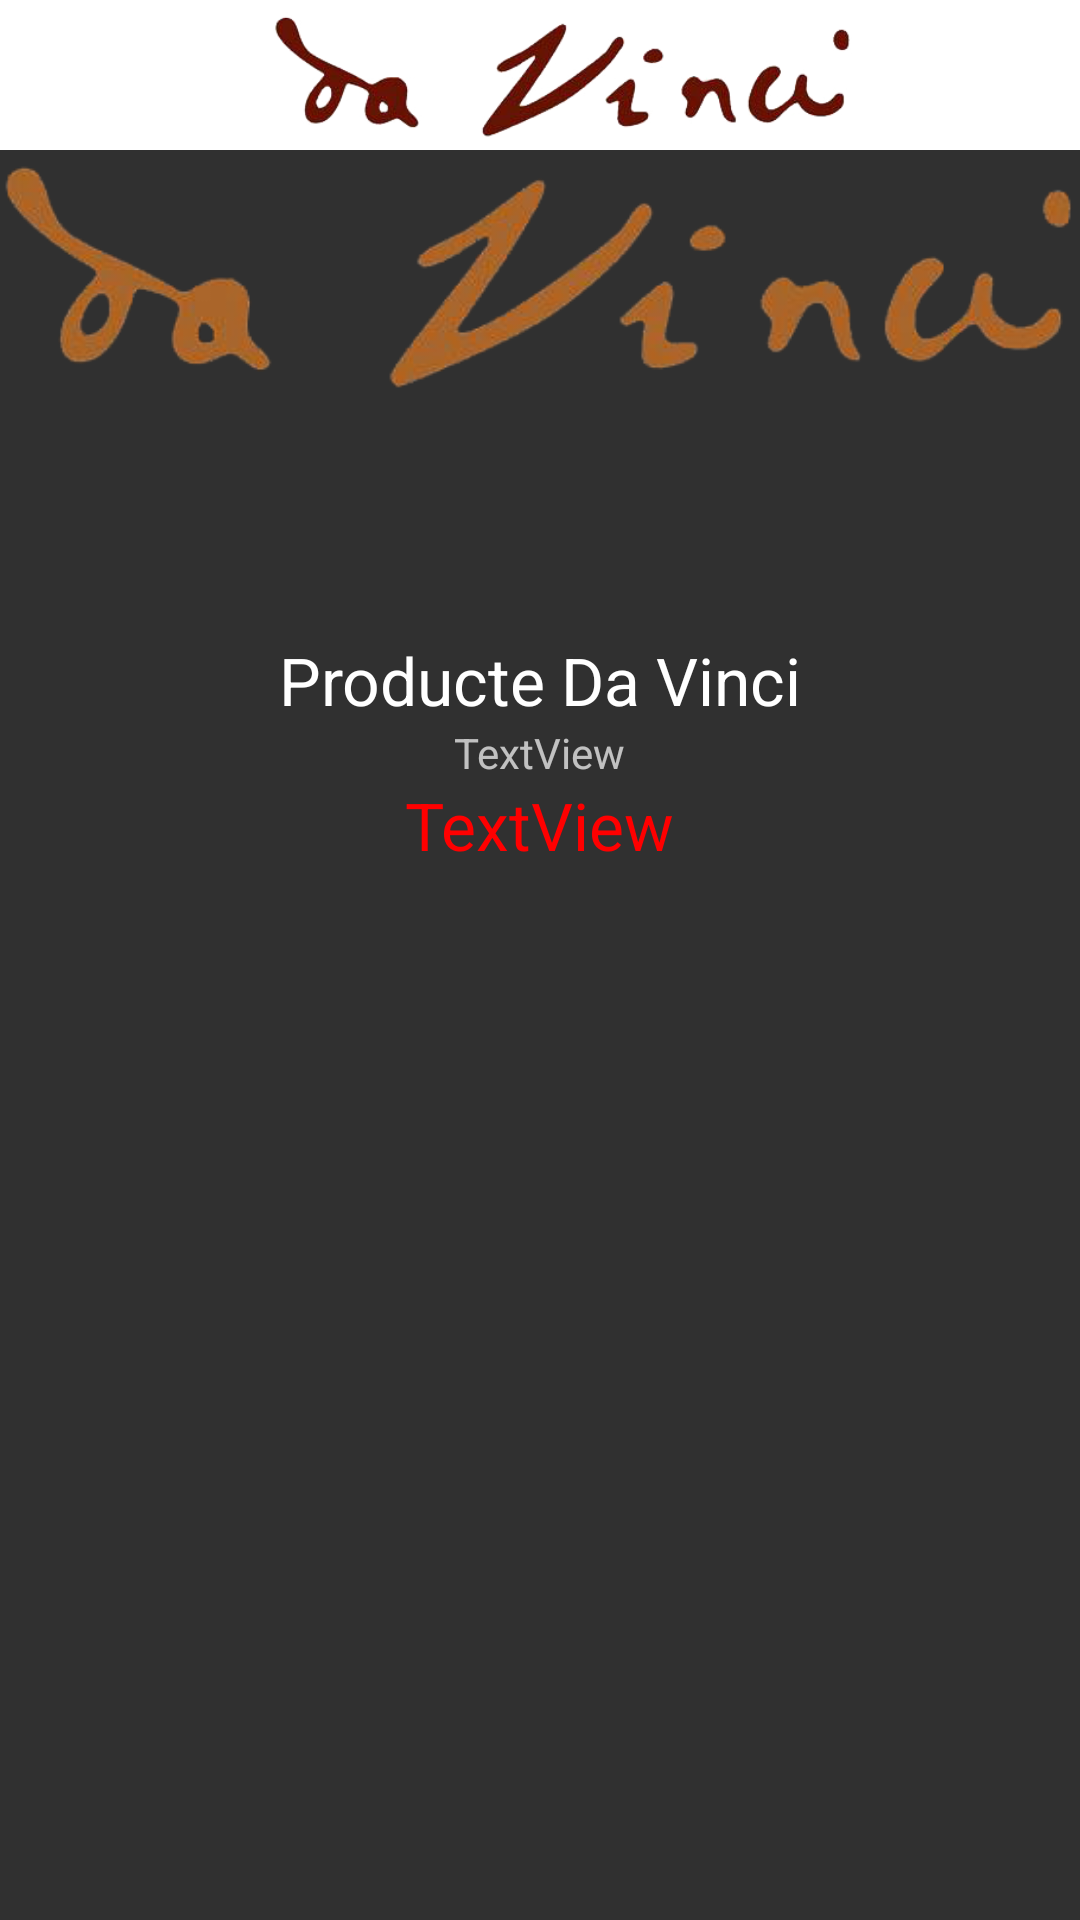

Android layout source for this screen:
<!-- AndroidManifest.xml: application theme Theme.AppCompat -->
<!-- res/layout/producte.xml -->
<?xml version="1.0" encoding="utf-8"?>
<LinearLayout xmlns:android="http://schemas.android.com/apk/res/android"
    android:layout_width="match_parent"
    android:layout_height="match_parent"
    android:orientation="vertical" >
    
    
    	<include layout="@layout/actionbar_layout"/>
    	

    	<include layout="@layout/plantillaproducte"/>
    

</LinearLayout>
<!-- res/layout/actionbar_layout.xml (included above) -->
<?xml version="1.0" encoding="utf-8"?>
<LinearLayout xmlns:android="http://schemas.android.com/apk/res/android" 
    style="@style/ActionBarCompat" >

    <ImageView
        android:id="@+id/actionbar"
        android:layout_width="match_parent"
        android:layout_height="fill_parent"
        android:clickable="false"
        android:paddingLeft="15dip"
        android:scaleType="center"
        android:src="@drawable/ic_davinci" />

</LinearLayout>
<!-- res/layout/plantillaproducte.xml (included above) -->
<?xml version="1.0" encoding="utf-8"?>
<RelativeLayout xmlns:android="http://schemas.android.com/apk/res/android"
    android:id="@+id/vista1"
    android:layout_width="match_parent"
    android:layout_height="match_parent"
    android:orientation="vertical" >

    <TextView
        android:id="@+id/preu"
        android:layout_width="wrap_content"
        android:layout_height="wrap_content"
        android:layout_below="@+id/descripcio"
        android:layout_centerHorizontal="true"
        android:textColor="#FF0000"
        android:gravity="center"
        android:textAppearance="?android:attr/textAppearanceLarge"
        android:text="TextView" />

    <TextView
        android:id="@+id/descripcio"
        android:layout_width="wrap_content"
        android:layout_height="wrap_content"
        android:layout_centerHorizontal="true"
        android:gravity="center"
        android:layout_below="@+id/nom"
        android:text="TextView" />

    <ImageView
        android:id="@+id/imageView1"
        android:layout_width="wrap_content"
        android:layout_height="wrap_content"
        android:layout_alignParentTop="true"
        android:layout_centerHorizontal="true"
        android:src="@drawable/logo" />

    <TextView
        android:id="@+id/nom"
        android:layout_width="match_parent"
        android:layout_height="wrap_content"
        android:layout_alignParentLeft="true"
        android:layout_below="@+id/imageView1"
        android:layout_marginTop="80dp"
        android:gravity="center"
        android:text="Producte Da Vinci"
        android:textAppearance="?android:attr/textAppearanceLarge" />

</RelativeLayout>
<!-- resources referenced by this layout -->
<resources>
  <!-- drawable ic_davinci: png bitmap (drawable-hdpi, 21704 bytes) -->
  <!-- drawable logo: png bitmap (drawable-hdpi, 37261 bytes) -->
  <style name="ActionBarCompat">
          <item name="android:layout_width">fill_parent</item>
          <item name="android:layout_height">50dp</item>
          <item name="android:orientation">horizontal</item>
          <item name="android:background">#ffffff</item>
          
      </style>
</resources>
